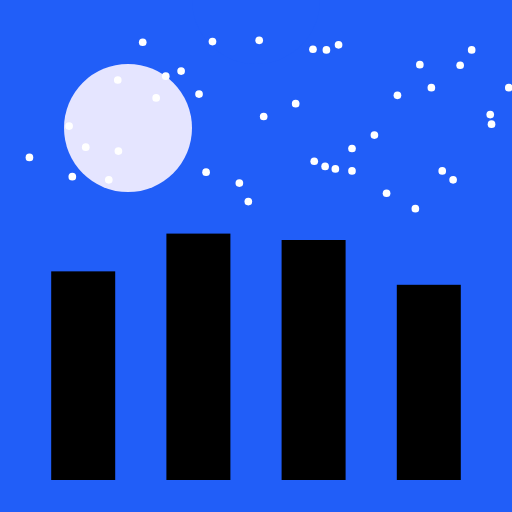
t = 0.00 s
t = 0.50 s: frame unchanged from t = 0.00 s, image omitted
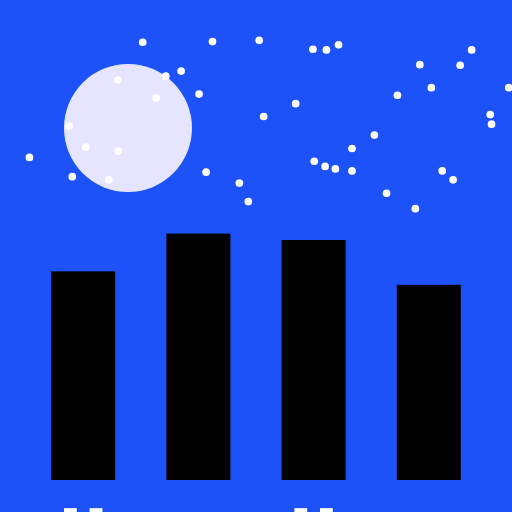
t = 1.00 s
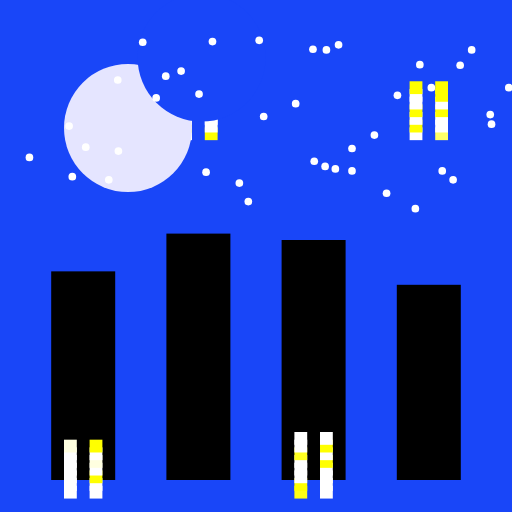
t = 1.50 s
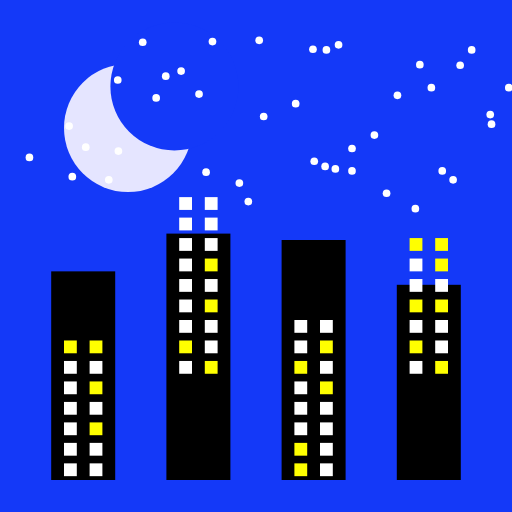
t = 2.00 s
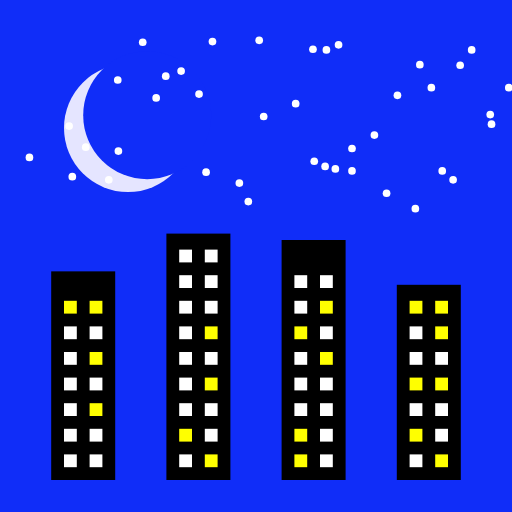
t = 2.50 s

The animated SVG that drew these frames (rendered in a browser with its animation timeline set to each time). Animation: 88 SMIL elements (animate=88); one cycle of 2.50 s.

<svg width="800" height="800" viewBox="0 0 800 800" version="1.1"
     xmlns="http://www.w3.org/2000/svg">
<rect id="background" x="0" y="0" width="800" height="800" fill="rgb(33,94,248)" visibility="visible" >
    <animate attributeType="xml" begin="500ms" dur="2000ms" attributeName="fill" from="rgb(33,94,248)" to="rgb(16,45,248)" fill="freeze" />
</rect>
<rect id="B0" x="80" y="424" width="100" height="326" fill="rgb(0,0,0)" visibility="visible" >
</rect>
<rect id="B1" x="260" y="365" width="100" height="385" fill="rgb(0,0,0)" visibility="visible" >
</rect>
<rect id="B2" x="440" y="375" width="100" height="375" fill="rgb(0,0,0)" visibility="visible" >
</rect>
<rect id="B3" x="620" y="445" width="100" height="305" fill="rgb(0,0,0)" visibility="visible" >
</rect>
<rect id="window000" x="100" y="850" width="20" height="20" fill="rgb(255,255,255)" visibility="visible" >
    <animate attributeType="xml" begin="200ms" dur="2000ms" attributeName="y" from="850" to="710" fill="freeze" />
</rect>
<rect id="window001" x="140" y="850" width="20" height="20" fill="rgb(255,255,255)" visibility="visible" >
    <animate attributeType="xml" begin="200ms" dur="2000ms" attributeName="y" from="850" to="710" fill="freeze" />
</rect>
<rect id="window010" x="100" y="890" width="20" height="20" fill="rgb(255,255,255)" visibility="visible" >
    <animate attributeType="xml" begin="200ms" dur="2000ms" attributeName="y" from="890" to="670" fill="freeze" />
</rect>
<rect id="window011" x="140" y="890" width="20" height="20" fill="rgb(255,255,255)" visibility="visible" >
    <animate attributeType="xml" begin="200ms" dur="2000ms" attributeName="y" from="890" to="670" fill="freeze" />
</rect>
<rect id="window020" x="100" y="930" width="20" height="20" fill="rgb(255,255,255)" visibility="visible" >
    <animate attributeType="xml" begin="200ms" dur="2000ms" attributeName="y" from="930" to="630" fill="freeze" />
</rect>
<rect id="window021" x="140" y="930" width="20" height="20" fill="rgb(255,255,255)" visibility="visible" >
    <animate attributeType="xml" begin="200ms" dur="2000ms" attributeName="y" from="930" to="630" fill="freeze" />
    <animate attributeType="xml" begin="820ms" dur="250ms" attributeName="fill" from="rgb(255,255,255)" to="rgb(255,255,0)" fill="freeze" />
</rect>
<rect id="window030" x="100" y="970" width="20" height="20" fill="rgb(255,255,255)" visibility="visible" >
    <animate attributeType="xml" begin="200ms" dur="2000ms" attributeName="y" from="970" to="590" fill="freeze" />
</rect>
<rect id="window031" x="140" y="970" width="20" height="20" fill="rgb(255,255,255)" visibility="visible" >
    <animate attributeType="xml" begin="200ms" dur="2000ms" attributeName="y" from="970" to="590" fill="freeze" />
</rect>
<rect id="window040" x="100" y="1010" width="20" height="20" fill="rgb(255,255,255)" visibility="visible" >
    <animate attributeType="xml" begin="200ms" dur="2000ms" attributeName="y" from="1010" to="550" fill="freeze" />
</rect>
<rect id="window041" x="140" y="1010" width="20" height="20" fill="rgb(255,255,255)" visibility="visible" >
    <animate attributeType="xml" begin="200ms" dur="2000ms" attributeName="y" from="1010" to="550" fill="freeze" />
    <animate attributeType="xml" begin="1470ms" dur="250ms" attributeName="fill" from="rgb(255,255,255)" to="rgb(255,255,0)" fill="freeze" />
</rect>
<rect id="window050" x="100" y="1050" width="20" height="20" fill="rgb(255,255,255)" visibility="visible" >
    <animate attributeType="xml" begin="200ms" dur="2000ms" attributeName="y" from="1050" to="510" fill="freeze" />
</rect>
<rect id="window051" x="140" y="1050" width="20" height="20" fill="rgb(255,255,255)" visibility="visible" >
    <animate attributeType="xml" begin="200ms" dur="2000ms" attributeName="y" from="1050" to="510" fill="freeze" />
</rect>
<rect id="window060" x="100" y="1090" width="20" height="20" fill="rgb(255,255,255)" visibility="visible" >
    <animate attributeType="xml" begin="200ms" dur="2000ms" attributeName="y" from="1090" to="470" fill="freeze" />
    <animate attributeType="xml" begin="1470ms" dur="250ms" attributeName="fill" from="rgb(255,255,255)" to="rgb(255,255,0)" fill="freeze" />
</rect>
<rect id="window061" x="140" y="1090" width="20" height="20" fill="rgb(255,255,255)" visibility="visible" >
    <animate attributeType="xml" begin="200ms" dur="2000ms" attributeName="y" from="1090" to="470" fill="freeze" />
    <animate attributeType="xml" begin="930ms" dur="250ms" attributeName="fill" from="rgb(255,255,255)" to="rgb(255,255,0)" fill="freeze" />
</rect>
<rect id="window100" x="280" y="-750" width="20" height="20" fill="rgb(255,255,255)" visibility="visible" >
    <animate attributeType="xml" begin="200ms" dur="2000ms" attributeName="y" from="-750" to="710" fill="freeze" />
</rect>
<rect id="window101" x="320" y="-750" width="20" height="20" fill="rgb(255,255,255)" visibility="visible" >
    <animate attributeType="xml" begin="200ms" dur="2000ms" attributeName="y" from="-750" to="710" fill="freeze" />
    <animate attributeType="xml" begin="1080ms" dur="250ms" attributeName="fill" from="rgb(255,255,255)" to="rgb(255,255,0)" fill="freeze" />
</rect>
<rect id="window110" x="280" y="-710" width="20" height="20" fill="rgb(255,255,255)" visibility="visible" >
    <animate attributeType="xml" begin="200ms" dur="2000ms" attributeName="y" from="-710" to="670" fill="freeze" />
    <animate attributeType="xml" begin="950ms" dur="250ms" attributeName="fill" from="rgb(255,255,255)" to="rgb(255,255,0)" fill="freeze" />
</rect>
<rect id="window111" x="320" y="-710" width="20" height="20" fill="rgb(255,255,255)" visibility="visible" >
    <animate attributeType="xml" begin="200ms" dur="2000ms" attributeName="y" from="-710" to="670" fill="freeze" />
</rect>
<rect id="window120" x="280" y="-670" width="20" height="20" fill="rgb(255,255,255)" visibility="visible" >
    <animate attributeType="xml" begin="200ms" dur="2000ms" attributeName="y" from="-670" to="630" fill="freeze" />
</rect>
<rect id="window121" x="320" y="-670" width="20" height="20" fill="rgb(255,255,255)" visibility="visible" >
    <animate attributeType="xml" begin="200ms" dur="2000ms" attributeName="y" from="-670" to="630" fill="freeze" />
</rect>
<rect id="window130" x="280" y="-630" width="20" height="20" fill="rgb(255,255,255)" visibility="visible" >
    <animate attributeType="xml" begin="200ms" dur="2000ms" attributeName="y" from="-630" to="590" fill="freeze" />
</rect>
<rect id="window131" x="320" y="-630" width="20" height="20" fill="rgb(255,255,255)" visibility="visible" >
    <animate attributeType="xml" begin="200ms" dur="2000ms" attributeName="y" from="-630" to="590" fill="freeze" />
    <animate attributeType="xml" begin="1480ms" dur="250ms" attributeName="fill" from="rgb(255,255,255)" to="rgb(255,255,0)" fill="freeze" />
</rect>
<rect id="window140" x="280" y="-590" width="20" height="20" fill="rgb(255,255,255)" visibility="visible" >
    <animate attributeType="xml" begin="200ms" dur="2000ms" attributeName="y" from="-590" to="550" fill="freeze" />
</rect>
<rect id="window141" x="320" y="-590" width="20" height="20" fill="rgb(255,255,255)" visibility="visible" >
    <animate attributeType="xml" begin="200ms" dur="2000ms" attributeName="y" from="-590" to="550" fill="freeze" />
</rect>
<rect id="window150" x="280" y="-550" width="20" height="20" fill="rgb(255,255,255)" visibility="visible" >
    <animate attributeType="xml" begin="200ms" dur="2000ms" attributeName="y" from="-550" to="510" fill="freeze" />
</rect>
<rect id="window151" x="320" y="-550" width="20" height="20" fill="rgb(255,255,255)" visibility="visible" >
    <animate attributeType="xml" begin="200ms" dur="2000ms" attributeName="y" from="-550" to="510" fill="freeze" />
    <animate attributeType="xml" begin="990ms" dur="250ms" attributeName="fill" from="rgb(255,255,255)" to="rgb(255,255,0)" fill="freeze" />
</rect>
<rect id="window160" x="280" y="-510" width="20" height="20" fill="rgb(255,255,255)" visibility="visible" >
    <animate attributeType="xml" begin="200ms" dur="2000ms" attributeName="y" from="-510" to="470" fill="freeze" />
</rect>
<rect id="window161" x="320" y="-510" width="20" height="20" fill="rgb(255,255,255)" visibility="visible" >
    <animate attributeType="xml" begin="200ms" dur="2000ms" attributeName="y" from="-510" to="470" fill="freeze" />
</rect>
<rect id="window170" x="280" y="-470" width="20" height="20" fill="rgb(255,255,255)" visibility="visible" >
    <animate attributeType="xml" begin="200ms" dur="2000ms" attributeName="y" from="-470" to="430" fill="freeze" />
</rect>
<rect id="window171" x="320" y="-470" width="20" height="20" fill="rgb(255,255,255)" visibility="visible" >
    <animate attributeType="xml" begin="200ms" dur="2000ms" attributeName="y" from="-470" to="430" fill="freeze" />
</rect>
<rect id="window180" x="280" y="-430" width="20" height="20" fill="rgb(255,255,255)" visibility="visible" >
    <animate attributeType="xml" begin="200ms" dur="2000ms" attributeName="y" from="-430" to="390" fill="freeze" />
</rect>
<rect id="window181" x="320" y="-430" width="20" height="20" fill="rgb(255,255,255)" visibility="visible" >
    <animate attributeType="xml" begin="200ms" dur="2000ms" attributeName="y" from="-430" to="390" fill="freeze" />
</rect>
<rect id="window200" x="460" y="850" width="20" height="20" fill="rgb(255,255,255)" visibility="visible" >
    <animate attributeType="xml" begin="200ms" dur="2000ms" attributeName="y" from="850" to="710" fill="freeze" />
    <animate attributeType="xml" begin="1270ms" dur="250ms" attributeName="fill" from="rgb(255,255,255)" to="rgb(255,255,0)" fill="freeze" />
</rect>
<rect id="window201" x="500" y="850" width="20" height="20" fill="rgb(255,255,255)" visibility="visible" >
    <animate attributeType="xml" begin="200ms" dur="2000ms" attributeName="y" from="850" to="710" fill="freeze" />
</rect>
<rect id="window210" x="460" y="890" width="20" height="20" fill="rgb(255,255,255)" visibility="visible" >
    <animate attributeType="xml" begin="200ms" dur="2000ms" attributeName="y" from="890" to="670" fill="freeze" />
    <animate attributeType="xml" begin="830ms" dur="250ms" attributeName="fill" from="rgb(255,255,255)" to="rgb(255,255,0)" fill="freeze" />
</rect>
<rect id="window211" x="500" y="890" width="20" height="20" fill="rgb(255,255,255)" visibility="visible" >
    <animate attributeType="xml" begin="200ms" dur="2000ms" attributeName="y" from="890" to="670" fill="freeze" />
</rect>
<rect id="window220" x="460" y="930" width="20" height="20" fill="rgb(255,255,255)" visibility="visible" >
    <animate attributeType="xml" begin="200ms" dur="2000ms" attributeName="y" from="930" to="630" fill="freeze" />
</rect>
<rect id="window221" x="500" y="930" width="20" height="20" fill="rgb(255,255,255)" visibility="visible" >
    <animate attributeType="xml" begin="200ms" dur="2000ms" attributeName="y" from="930" to="630" fill="freeze" />
</rect>
<rect id="window230" x="460" y="970" width="20" height="20" fill="rgb(255,255,255)" visibility="visible" >
    <animate attributeType="xml" begin="200ms" dur="2000ms" attributeName="y" from="970" to="590" fill="freeze" />
</rect>
<rect id="window231" x="500" y="970" width="20" height="20" fill="rgb(255,255,255)" visibility="visible" >
    <animate attributeType="xml" begin="200ms" dur="2000ms" attributeName="y" from="970" to="590" fill="freeze" />
</rect>
<rect id="window240" x="460" y="1010" width="20" height="20" fill="rgb(255,255,255)" visibility="visible" >
    <animate attributeType="xml" begin="200ms" dur="2000ms" attributeName="y" from="1010" to="550" fill="freeze" />
</rect>
<rect id="window241" x="500" y="1010" width="20" height="20" fill="rgb(255,255,255)" visibility="visible" >
    <animate attributeType="xml" begin="200ms" dur="2000ms" attributeName="y" from="1010" to="550" fill="freeze" />
    <animate attributeType="xml" begin="1120ms" dur="250ms" attributeName="fill" from="rgb(255,255,255)" to="rgb(255,255,0)" fill="freeze" />
</rect>
<rect id="window250" x="460" y="1050" width="20" height="20" fill="rgb(255,255,255)" visibility="visible" >
    <animate attributeType="xml" begin="200ms" dur="2000ms" attributeName="y" from="1050" to="510" fill="freeze" />
    <animate attributeType="xml" begin="1280ms" dur="250ms" attributeName="fill" from="rgb(255,255,255)" to="rgb(255,255,0)" fill="freeze" />
</rect>
<rect id="window251" x="500" y="1050" width="20" height="20" fill="rgb(255,255,255)" visibility="visible" >
    <animate attributeType="xml" begin="200ms" dur="2000ms" attributeName="y" from="1050" to="510" fill="freeze" />
</rect>
<rect id="window260" x="460" y="1090" width="20" height="20" fill="rgb(255,255,255)" visibility="visible" >
    <animate attributeType="xml" begin="200ms" dur="2000ms" attributeName="y" from="1090" to="470" fill="freeze" />
</rect>
<rect id="window261" x="500" y="1090" width="20" height="20" fill="rgb(255,255,255)" visibility="visible" >
    <animate attributeType="xml" begin="200ms" dur="2000ms" attributeName="y" from="1090" to="470" fill="freeze" />
    <animate attributeType="xml" begin="960ms" dur="250ms" attributeName="fill" from="rgb(255,255,255)" to="rgb(255,255,0)" fill="freeze" />
</rect>
<rect id="window270" x="460" y="1130" width="20" height="20" fill="rgb(255,255,255)" visibility="visible" >
    <animate attributeType="xml" begin="200ms" dur="2000ms" attributeName="y" from="1130" to="430" fill="freeze" />
</rect>
<rect id="window271" x="500" y="1130" width="20" height="20" fill="rgb(255,255,255)" visibility="visible" >
    <animate attributeType="xml" begin="200ms" dur="2000ms" attributeName="y" from="1130" to="430" fill="freeze" />
</rect>
<rect id="window300" x="640" y="-750" width="20" height="20" fill="rgb(255,255,255)" visibility="visible" >
    <animate attributeType="xml" begin="200ms" dur="2000ms" attributeName="y" from="-750" to="710" fill="freeze" />
</rect>
<rect id="window301" x="680" y="-750" width="20" height="20" fill="rgb(255,255,255)" visibility="visible" >
    <animate attributeType="xml" begin="200ms" dur="2000ms" attributeName="y" from="-750" to="710" fill="freeze" />
    <animate attributeType="xml" begin="1350ms" dur="250ms" attributeName="fill" from="rgb(255,255,255)" to="rgb(255,255,0)" fill="freeze" />
</rect>
<rect id="window310" x="640" y="-710" width="20" height="20" fill="rgb(255,255,255)" visibility="visible" >
    <animate attributeType="xml" begin="200ms" dur="2000ms" attributeName="y" from="-710" to="670" fill="freeze" />
    <animate attributeType="xml" begin="1030ms" dur="250ms" attributeName="fill" from="rgb(255,255,255)" to="rgb(255,255,0)" fill="freeze" />
</rect>
<rect id="window311" x="680" y="-710" width="20" height="20" fill="rgb(255,255,255)" visibility="visible" >
    <animate attributeType="xml" begin="200ms" dur="2000ms" attributeName="y" from="-710" to="670" fill="freeze" />
</rect>
<rect id="window320" x="640" y="-670" width="20" height="20" fill="rgb(255,255,255)" visibility="visible" >
    <animate attributeType="xml" begin="200ms" dur="2000ms" attributeName="y" from="-670" to="630" fill="freeze" />
</rect>
<rect id="window321" x="680" y="-670" width="20" height="20" fill="rgb(255,255,255)" visibility="visible" >
    <animate attributeType="xml" begin="200ms" dur="2000ms" attributeName="y" from="-670" to="630" fill="freeze" />
</rect>
<rect id="window330" x="640" y="-630" width="20" height="20" fill="rgb(255,255,255)" visibility="visible" >
    <animate attributeType="xml" begin="200ms" dur="2000ms" attributeName="y" from="-630" to="590" fill="freeze" />
    <animate attributeType="xml" begin="810ms" dur="250ms" attributeName="fill" from="rgb(255,255,255)" to="rgb(255,255,0)" fill="freeze" />
</rect>
<rect id="window331" x="680" y="-630" width="20" height="20" fill="rgb(255,255,255)" visibility="visible" >
    <animate attributeType="xml" begin="200ms" dur="2000ms" attributeName="y" from="-630" to="590" fill="freeze" />
    <animate attributeType="xml" begin="1190ms" dur="250ms" attributeName="fill" from="rgb(255,255,255)" to="rgb(255,255,0)" fill="freeze" />
</rect>
<rect id="window340" x="640" y="-590" width="20" height="20" fill="rgb(255,255,255)" visibility="visible" >
    <animate attributeType="xml" begin="200ms" dur="2000ms" attributeName="y" from="-590" to="550" fill="freeze" />
</rect>
<rect id="window341" x="680" y="-590" width="20" height="20" fill="rgb(255,255,255)" visibility="visible" >
    <animate attributeType="xml" begin="200ms" dur="2000ms" attributeName="y" from="-590" to="550" fill="freeze" />
</rect>
<rect id="window350" x="640" y="-550" width="20" height="20" fill="rgb(255,255,255)" visibility="visible" >
    <animate attributeType="xml" begin="200ms" dur="2000ms" attributeName="y" from="-550" to="510" fill="freeze" />
</rect>
<rect id="window351" x="680" y="-550" width="20" height="20" fill="rgb(255,255,255)" visibility="visible" >
    <animate attributeType="xml" begin="200ms" dur="2000ms" attributeName="y" from="-550" to="510" fill="freeze" />
    <animate attributeType="xml" begin="1000ms" dur="250ms" attributeName="fill" from="rgb(255,255,255)" to="rgb(255,255,0)" fill="freeze" />
</rect>
<rect id="window360" x="640" y="-510" width="20" height="20" fill="rgb(255,255,255)" visibility="visible" >
    <animate attributeType="xml" begin="200ms" dur="2000ms" attributeName="y" from="-510" to="470" fill="freeze" />
    <animate attributeType="xml" begin="990ms" dur="250ms" attributeName="fill" from="rgb(255,255,255)" to="rgb(255,255,0)" fill="freeze" />
</rect>
<rect id="window361" x="680" y="-510" width="20" height="20" fill="rgb(255,255,255)" visibility="visible" >
    <animate attributeType="xml" begin="200ms" dur="2000ms" attributeName="y" from="-510" to="470" fill="freeze" />
    <animate attributeType="xml" begin="990ms" dur="250ms" attributeName="fill" from="rgb(255,255,255)" to="rgb(255,255,0)" fill="freeze" />
</rect>
<ellipse id="moon" cx="200" cy="200" rx="100" ry="100" fill="rgb(229,229,255)" visibility="visible" >
</ellipse>
<ellipse id="eclipse" cx="400" cy="0" rx="100" ry="100" fill="rgb(33,94,248)" visibility="visible" >
    <animate attributeType="xml" begin="500ms" dur="2000ms" attributeName="cx" from="400" to="230" fill="freeze" />
    <animate attributeType="xml" begin="500ms" dur="2000ms" attributeName="cy" from="0" to="180" fill="freeze" />
    <animate attributeType="xml" begin="500ms" dur="2000ms" attributeName="fill" from="rgb(33,94,248)" to="rgb(16,45,248)" fill="freeze" />
    <animate attributeType="xml" begin="500ms" dur="2000ms" attributeName="cx" from="400" to="230" fill="freeze" />
    <animate attributeType="xml" begin="500ms" dur="2000ms" attributeName="cy" from="0" to="180" fill="freeze" />
</ellipse>
<ellipse id="star0" cx="223" cy="66" rx="6" ry="6" fill="rgb(255,255,255)" visibility="visible" >
</ellipse>
<ellipse id="star1" cx="585" cy="211" rx="6" ry="6" fill="rgb(255,255,255)" visibility="visible" >
</ellipse>
<ellipse id="star2" cx="489" cy="77" rx="6" ry="6" fill="rgb(255,255,255)" visibility="visible" >
</ellipse>
<ellipse id="star3" cx="374" cy="286" rx="6" ry="6" fill="rgb(255,255,255)" visibility="visible" >
</ellipse>
<ellipse id="star4" cx="708" cy="281" rx="6" ry="6" fill="rgb(255,255,255)" visibility="visible" >
</ellipse>
<ellipse id="star5" cx="508" cy="260" rx="6" ry="6" fill="rgb(255,255,255)" visibility="visible" >
</ellipse>
<ellipse id="star6" cx="529" cy="70" rx="6" ry="6" fill="rgb(255,255,255)" visibility="visible" >
</ellipse>
<ellipse id="star7" cx="332" cy="65" rx="6" ry="6" fill="rgb(255,255,255)" visibility="visible" >
</ellipse>
<ellipse id="star8" cx="311" cy="147" rx="6" ry="6" fill="rgb(255,255,255)" visibility="visible" >
</ellipse>
<ellipse id="star9" cx="170" cy="281" rx="6" ry="6" fill="rgb(255,255,255)" visibility="visible" >
</ellipse>
<ellipse id="star10" cx="719" cy="102" rx="6" ry="6" fill="rgb(255,255,255)" visibility="visible" >
</ellipse>
<ellipse id="star11" cx="524" cy="264" rx="6" ry="6" fill="rgb(255,255,255)" visibility="visible" >
</ellipse>
<ellipse id="star12" cx="768" cy="194" rx="6" ry="6" fill="rgb(255,255,255)" visibility="visible" >
</ellipse>
<ellipse id="star13" cx="766" cy="179" rx="6" ry="6" fill="rgb(255,255,255)" visibility="visible" >
</ellipse>
<ellipse id="star14" cx="510" cy="78" rx="6" ry="6" fill="rgb(255,255,255)" visibility="visible" >
</ellipse>
<ellipse id="star15" cx="621" cy="149" rx="6" ry="6" fill="rgb(255,255,255)" visibility="visible" >
</ellipse>
<ellipse id="star16" cx="491" cy="252" rx="6" ry="6" fill="rgb(255,255,255)" visibility="visible" >
</ellipse>
<ellipse id="star17" cx="405" cy="63" rx="6" ry="6" fill="rgb(255,255,255)" visibility="visible" >
</ellipse>
<ellipse id="star18" cx="550" cy="267" rx="6" ry="6" fill="rgb(255,255,255)" visibility="visible" >
</ellipse>
<ellipse id="star19" cx="108" cy="197" rx="6" ry="6" fill="rgb(255,255,255)" visibility="visible" >
</ellipse>
<ellipse id="star20" cx="737" cy="78" rx="6" ry="6" fill="rgb(255,255,255)" visibility="visible" >
</ellipse>
<ellipse id="star21" cx="795" cy="137" rx="6" ry="6" fill="rgb(255,255,255)" visibility="visible" >
</ellipse>
<ellipse id="star22" cx="184" cy="125" rx="6" ry="6" fill="rgb(255,255,255)" visibility="visible" >
</ellipse>
<ellipse id="star23" cx="134" cy="230" rx="6" ry="6" fill="rgb(255,255,255)" visibility="visible" >
</ellipse>
<ellipse id="star24" cx="244" cy="153" rx="6" ry="6" fill="rgb(255,255,255)" visibility="visible" >
</ellipse>
<ellipse id="star25" cx="259" cy="119" rx="6" ry="6" fill="rgb(255,255,255)" visibility="visible" >
</ellipse>
<ellipse id="star26" cx="322" cy="269" rx="6" ry="6" fill="rgb(255,255,255)" visibility="visible" >
</ellipse>
<ellipse id="star27" cx="412" cy="182" rx="6" ry="6" fill="rgb(255,255,255)" visibility="visible" >
</ellipse>
<ellipse id="star28" cx="674" cy="137" rx="6" ry="6" fill="rgb(255,255,255)" visibility="visible" >
</ellipse>
<ellipse id="star29" cx="46" cy="246" rx="6" ry="6" fill="rgb(255,255,255)" visibility="visible" >
</ellipse>
<ellipse id="star30" cx="388" cy="315" rx="6" ry="6" fill="rgb(255,255,255)" visibility="visible" >
</ellipse>
<ellipse id="star31" cx="185" cy="236" rx="6" ry="6" fill="rgb(255,255,255)" visibility="visible" >
</ellipse>
<ellipse id="star32" cx="550" cy="232" rx="6" ry="6" fill="rgb(255,255,255)" visibility="visible" >
</ellipse>
<ellipse id="star33" cx="656" cy="101" rx="6" ry="6" fill="rgb(255,255,255)" visibility="visible" >
</ellipse>
<ellipse id="star34" cx="283" cy="111" rx="6" ry="6" fill="rgb(255,255,255)" visibility="visible" >
</ellipse>
<ellipse id="star35" cx="649" cy="326" rx="6" ry="6" fill="rgb(255,255,255)" visibility="visible" >
</ellipse>
<ellipse id="star36" cx="691" cy="267" rx="6" ry="6" fill="rgb(255,255,255)" visibility="visible" >
</ellipse>
<ellipse id="star37" cx="113" cy="276" rx="6" ry="6" fill="rgb(255,255,255)" visibility="visible" >
</ellipse>
<ellipse id="star38" cx="604" cy="302" rx="6" ry="6" fill="rgb(255,255,255)" visibility="visible" >
</ellipse>
<ellipse id="star39" cx="462" cy="162" rx="6" ry="6" fill="rgb(255,255,255)" visibility="visible" >
</ellipse>
</svg>